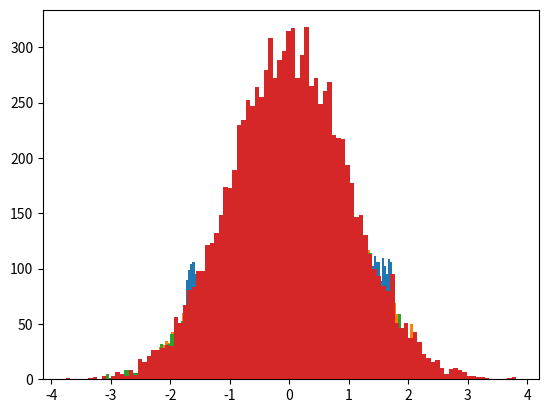

Python code for this plot:
# cauchMC.py -- simple Monte Carlo program to make histogram of uniformly and Cauchy
# distributed random values and plot
# [redacted]
# edited for problem sheet 4

import matplotlib
import matplotlib.pyplot as plt
import numpy as np

# generate data and store in numpy array, put into histogram

numVal = 10000
nBins = 100
rMin = 0.
rMax = 1.
N_array = [1, 2, 4, 12]


for N in N_array:
    y_N=[]
    rData = np.zeros(numVal)
    for i in range(1, N + 1):
        rData = rData+ np.random.uniform(rMin, rMax, numVal)
    y = np.sqrt(12/N)*((rData)-(N / 2))

    plt.hist(y, bins=nBins)
    plt.show()
    print("Mean is "+ str(np.mean(y)))
    print(np.std(y))
    print(np.mean(rData))
    print(np.std(rData))




